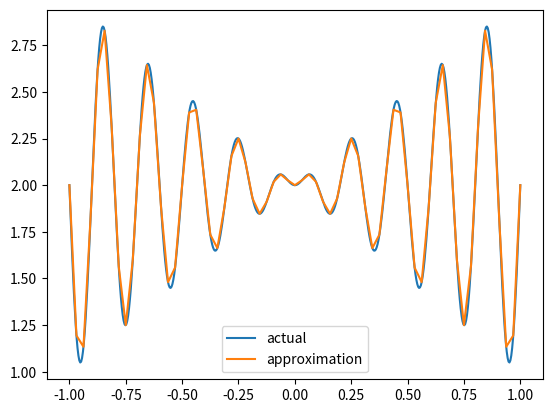

Python code for this plot:
# -*- coding: utf-8 -*-
"""
Created on Sun Mar 26 11:38:51 2023

[redacted]
"""

import numpy as np
import math
import matplotlib.pyplot as plt
from random import randint, uniform
import random

def generate_binary_string(n):
    key1 = ""
 
    # Loop to find the string
    # of desired length
    for i in range(n):
         
        # randint function to generate
        # 0, 1 randomly and converting
        # the result into str
        temp = str(random.randint(0, 1))
 
        # Concatenation the random 0, 1
        # to the final result
        key1 += temp
         
    return(key1)

def func1(num):
    temp = ''
    for i in str(num):
        temp += i
    return temp
        
def b_to_d(num):
    sum = 0 
    n = 6
    for i in num:
        
        sum += int(i) * math.pow(2,n)
        n = n-1
    sum = ((sum/math.pow(2,6)))-1
    if uniform(0, 1) < 0.5:
        return -sum
    return sum

# define the sine function
def sine(x):
    return x*np.sin(10*np.pi*x)+2

# define the fitness function
def fitness_function(population):
    # calculate the fitness of each individual
    fitness = []
    for individual in population:
        i = b_to_d(individual)
        y = sine(i)
        fitness.append(y)
    return fitness

# define the crossover function
def crossover(parent1, parent2):
    # randomly select a crossover point
    p1 = parent1
    p2 = parent2
    crossover_point = randint(0, len(p1) - 1)
    child1 = p1[:crossover_point] +  p2[crossover_point:]
    child2 = p2[:crossover_point] + p1[crossover_point:]
    return child1 , child2

# define the mutation function
def mutation(individual, mutation_rate):
    i = list(individual)
    if uniform(0, 1) < mutation_rate:
        mutate_point = randint(0, len(i) - 1)
        i[mutate_point] = int(not i[mutate_point]) 
    return str(i)

# define the genetic algorithm function
def genetic_algorithm(population_size, num_generations, mutation_rate):
    # generate the initial population
    population = []
    for i in range(population_size):
        
        population.append(generate_binary_string(6))
    # iterate through the generations
    for generation in range(num_generations):
        # evaluate the fitness of each individual
        fitness = fitness_function(population)

        
        for i in range (0,len(population)-1,2):
            
            parent1 = population[i]
            parent2 = population[i+1]
            
            # create the offspring using crossover
            child1 ,child2 = crossover(parent1, parent2)

            # apply mutation to the offspring
            #child1 = mutation(child1, mutation_rate)
            #child2 = mutation(child2, mutation_rate)
        
            if (child1 not in population):
                population.append(child1)
            if (child2 not in population):
                population.append(child2)
            
        fitness = fitness_function(population)
        fit = np.argsort(fitness)
        fit1 = fit[::-1]
        
        newpop=[]
        
        for i in range (len(population)//4):
             newpop.append(population[fit[i]])
             newpop.append(population[fit[population_size//2+i]])
             newpop.append(population[fit1[population_size//2+i]])
             newpop.append(population[fit1[i]])
             
        population = newpop[:population_size]
      
    f_pop = [b_to_d(i) for i in population]
    # return the best individual in the final population
    return f_pop

# run the genetic algorithm and plot the results
best_individual = genetic_algorithm(population_size=250, num_generations=5 , mutation_rate=0.01)
best_individual.sort()
x = np.linspace(-1,1,500)
y = sine(x)
plt.plot(x, y, label="actual")
#plt.scatter(best_individual, sine(np.array(best_individual)))
plt.plot(best_individual, sine(np.array(best_individual)), label="approximation")

plt.legend()
plt.show()
